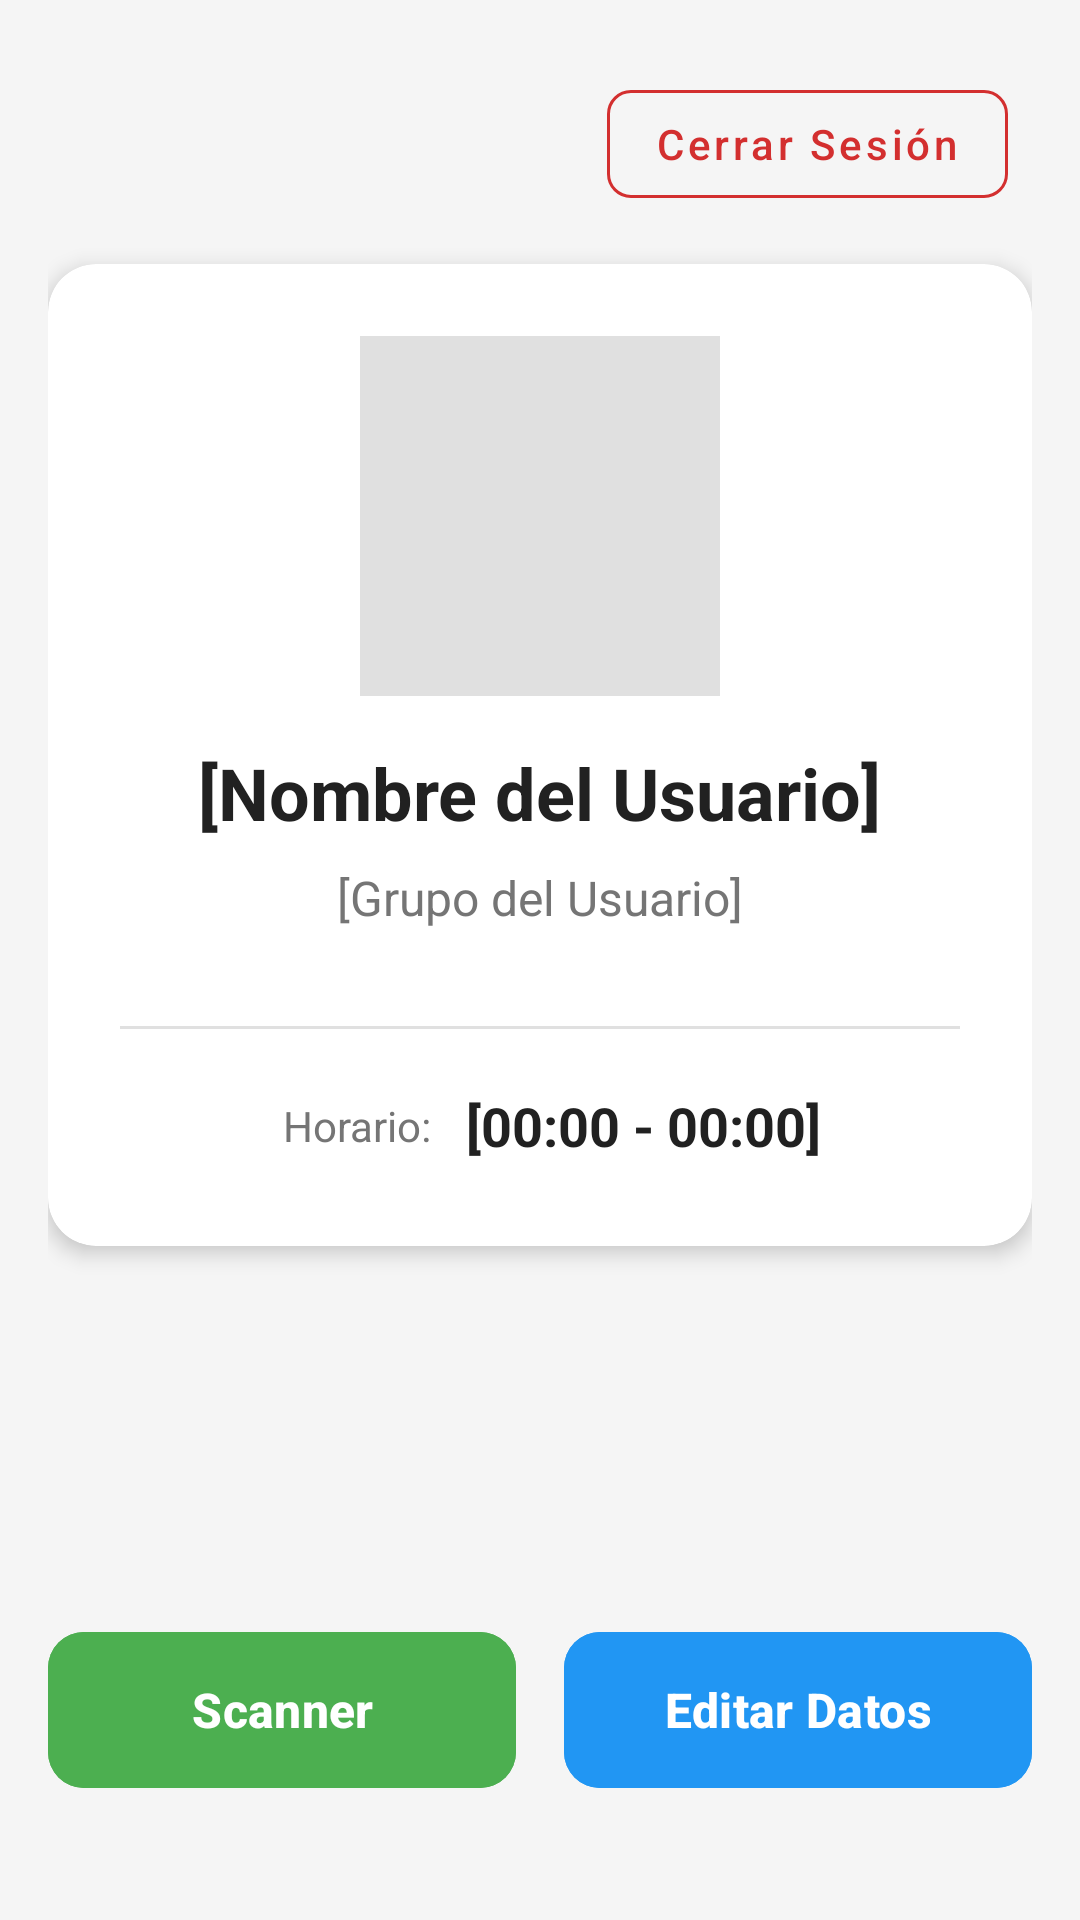

Produce the Android XML layout that renders to this screen, including the resource entries it uses.
<!-- AndroidManifest.xml: application theme Theme.EndWare -->
<!-- res/layout/dashboard.xml -->
<?xml version="1.0" encoding="utf-8"?>
<ScrollView xmlns:android="http://schemas.android.com/apk/res/android"
    xmlns:app="http://schemas.android.com/apk/res-auto"
    xmlns:tools="http://schemas.android.com/tools"
    android:layout_width="match_parent"
    android:layout_height="match_parent"
    android:background="#F5F5F5"
    android:fillViewport="true">

    <androidx.constraintlayout.widget.ConstraintLayout
        android:layout_width="match_parent"
        android:layout_height="wrap_content"
        android:padding="16dp">

        
        <com.google.android.material.button.MaterialButton
            android:id="@+id/btnLogout"
            style="@style/Widget.MaterialComponents.Button.OutlinedButton"
            android:layout_width="wrap_content"
            android:layout_height="wrap_content"
            android:layout_marginTop="8dp"
            android:layout_marginEnd="8dp"
            android:text="Cerrar Sesión"
            android:textAllCaps="false"
            android:textColor="#D32F2F"
            android:textSize="14sp"
            app:cornerRadius="8dp"
            app:strokeColor="#D32F2F"
            app:strokeWidth="1dp"
            app:layout_constraintEnd_toEndOf="parent"
            app:layout_constraintTop_toTopOf="parent" />

        
        <androidx.cardview.widget.CardView
            android:id="@+id/cardUserInfo"
            android:layout_width="match_parent"
            android:layout_height="wrap_content"
            android:layout_marginTop="16dp"
            app:cardCornerRadius="16dp"
            app:cardElevation="4dp"
            app:layout_constraintEnd_toEndOf="parent"
            app:layout_constraintStart_toStartOf="parent"
            app:layout_constraintTop_toBottomOf="@+id/btnLogout">

            <LinearLayout
                android:layout_width="match_parent"
                android:layout_height="wrap_content"
                android:orientation="vertical"
                android:padding="24dp">

                
                <FrameLayout
                    android:layout_width="120dp"
                    android:layout_height="120dp"
                    android:layout_gravity="center_horizontal"
                    android:layout_marginBottom="16dp">

                    <ImageView
                        android:id="@+id/imgUserPhoto"
                        android:layout_width="match_parent"
                        android:layout_height="match_parent"
                        android:background="#E0E0E0"
                        android:scaleType="centerCrop"
                        android:contentDescription="Foto de usuario" />

                </FrameLayout>

                
                <TextView
                    android:id="@+id/tvUserName"
                    android:layout_width="wrap_content"
                    android:layout_height="wrap_content"
                    android:layout_gravity="center_horizontal"
                    android:layout_marginBottom="8dp"
                    android:text="[Nombre del Usuario]"
                    android:textColor="#212121"
                    android:textSize="24sp"
                    android:textStyle="bold"
                    tools:text="Usuario" />

                
                <TextView
                    android:id="@+id/tvUserGroup"
                    android:layout_width="wrap_content"
                    android:layout_height="wrap_content"
                    android:layout_gravity="center_horizontal"
                    android:layout_marginBottom="16dp"
                    android:text="[Grupo del Usuario]"
                    android:textColor="#757575"
                    android:textSize="16sp"
                    tools:text="Grupo: ASDF" />

                
                <View
                    android:layout_width="match_parent"
                    android:layout_height="1dp"
                    android:layout_marginTop="16dp"
                    android:layout_marginBottom="16dp"
                    android:background="#E0E0E0" />

                
                <LinearLayout
                    android:layout_width="match_parent"
                    android:layout_height="wrap_content"
                    android:gravity="center"
                    android:orientation="horizontal">

                    <TextView
                        android:layout_width="wrap_content"
                        android:layout_height="wrap_content"
                        android:textSize="24sp"
                        android:layout_marginEnd="8dp" />

                    <TextView
                        android:layout_width="wrap_content"
                        android:layout_height="wrap_content"
                        android:text="Horario: "
                        android:textColor="#757575"
                        android:textSize="14sp" />

                    <TextView
                        android:id="@+id/tvUserSchedule"
                        android:layout_width="wrap_content"
                        android:layout_height="wrap_content"
                        android:layout_marginStart="8dp"
                        android:text="[00:00 - 00:00]"
                        android:textColor="#212121"
                        android:textSize="18sp"
                        android:textStyle="bold"
                        tools:text="7:00 - 15:00" />
                </LinearLayout>

            </LinearLayout>

        </androidx.cardview.widget.CardView>

        
        <Space
            android:id="@+id/spacer"
            android:layout_width="match_parent"
            android:layout_height="0dp"
            app:layout_constraintBottom_toTopOf="@+id/buttonsContainer"
            app:layout_constraintTop_toBottomOf="@+id/cardUserInfo" />

        
        <LinearLayout
            android:id="@+id/buttonsContainer"
            android:layout_width="match_parent"
            android:layout_height="wrap_content"
            android:orientation="horizontal"
            android:layout_marginBottom="24dp"
            app:layout_constraintBottom_toBottomOf="parent"
            app:layout_constraintStart_toStartOf="parent"
            app:layout_constraintEnd_toEndOf="parent">

            
            <com.google.android.material.button.MaterialButton
                android:id="@+id/btnScanner"
                android:layout_width="0dp"
                android:layout_height="60dp"
                android:layout_weight="1"
                android:layout_marginEnd="8dp"
                android:backgroundTint="#4CAF50"
                android:text="Scanner"
                android:textAllCaps="false"
                android:textColor="@android:color/white"
                android:textSize="16sp"
                android:textStyle="bold"
                app:cornerRadius="12dp" />

            
            <com.google.android.material.button.MaterialButton
                android:id="@+id/btnEditData"
                android:layout_width="0dp"
                android:layout_height="60dp"
                android:layout_weight="1"
                android:layout_marginStart="8dp"
                android:backgroundTint="#2196F3"
                android:text="Editar Datos"
                android:textAllCaps="false"
                android:textColor="@android:color/white"
                android:textSize="16sp"
                android:textStyle="bold"
                app:cornerRadius="12dp" />

        </LinearLayout>

    </androidx.constraintlayout.widget.ConstraintLayout>

</ScrollView>
<!-- resources referenced by this layout -->
<resources>
  <style name="Theme.EndWare" parent="Base.Theme.EndWare" />
  <style name="Base.Theme.EndWare" parent="Theme.Material3.DayNight.NoActionBar">
          
          
      </style>
</resources>
